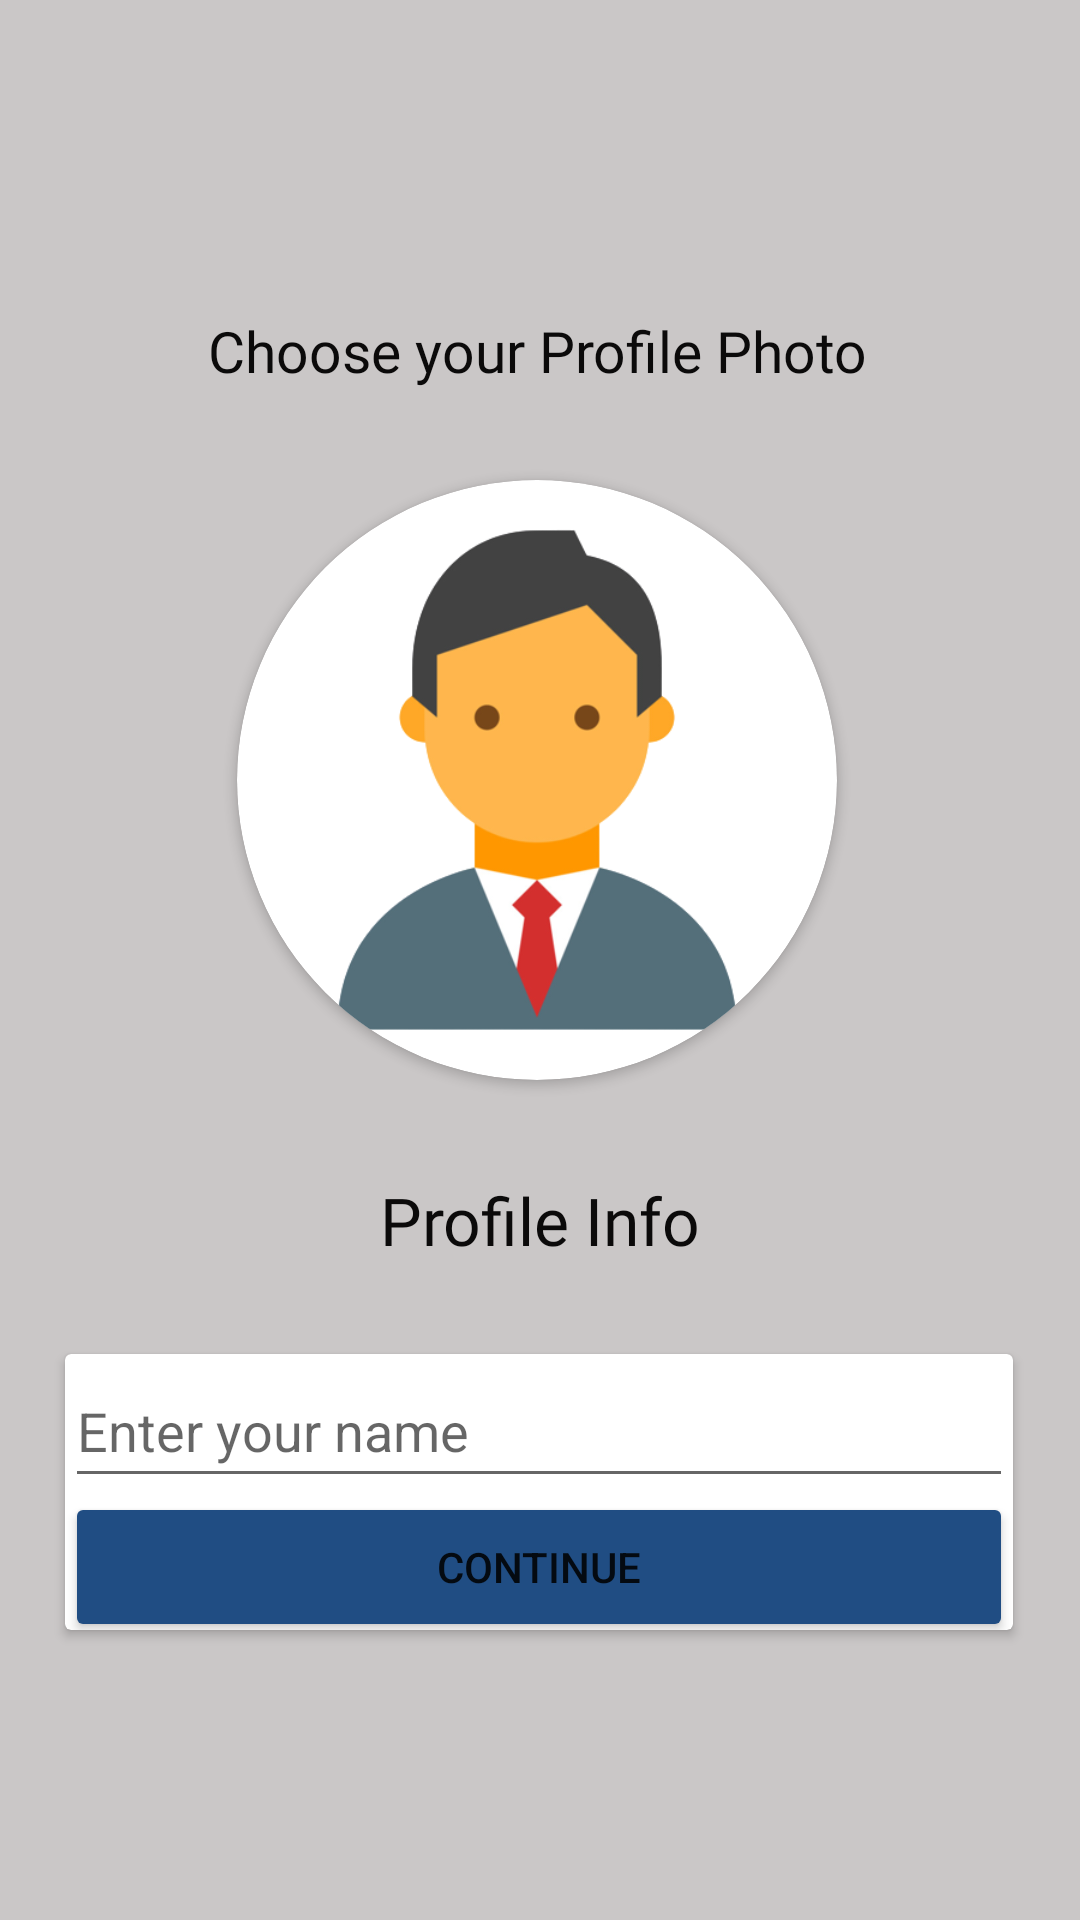

Layout XML and referenced resources for this Android screen:
<!-- AndroidManifest.xml: application theme Theme.NavigationDrawer -->
<!-- res/layout/activity_profile.xml -->
<?xml version="1.0" encoding="utf-8"?>
<layout xmlns:android="http://schemas.android.com/apk/res/android"
    xmlns:app="http://schemas.android.com/apk/res-auto"
    xmlns:tools="http://schemas.android.com/tools">

    <data>

    </data>

    <androidx.constraintlayout.widget.ConstraintLayout
        android:layout_width="match_parent"
        android:layout_height="match_parent"
        android:background="#CAC7C7"
        android:gravity="center"
        tools:context=".ProfileActivity">

        <androidx.cardview.widget.CardView
            android:id="@+id/cardView"
            android:layout_width="200dp"
            android:layout_height="200dp"
            android:layout_marginStart="20dp"
            android:layout_marginTop="160dp"
            app:cardCornerRadius="100dp"
            app:layout_constraintEnd_toEndOf="parent"
            app:layout_constraintHorizontal_bias="0.421"
            app:layout_constraintStart_toStartOf="parent"
            app:layout_constraintTop_toTopOf="parent">

            <ImageView
                android:id="@+id/userImage"
                android:layout_width="match_parent"
                android:layout_height="match_parent"

                android:scaleType="centerCrop"
                android:src="@drawable/profile_bg">

            </ImageView>
        </androidx.cardview.widget.CardView>

        <TextView
            android:id="@+id/textView4"
            android:layout_width="wrap_content"
            android:layout_height="wrap_content"
            android:layout_marginTop="32dp"
            android:fontFamily="@font/inter_bold"
            android:text="Profile Info"
            android:textColor="#0B0A0A"
            android:textSize="22sp"
            app:layout_constraintEnd_toEndOf="parent"
            app:layout_constraintStart_toStartOf="parent"
            app:layout_constraintTop_toBottomOf="@+id/cardView" />

        <TextView
            android:id="@+id/textView5"
            android:layout_width="wrap_content"
            android:layout_height="wrap_content"
            android:layout_marginTop="104dp"
            android:fontFamily="@font/inter_bold"
            android:text="Choose your Profile Photo"
            android:textColor="#0B0A0A"
            android:textSize="19sp"
            app:layout_constraintEnd_toEndOf="parent"
            app:layout_constraintHorizontal_bias="0.496"
            app:layout_constraintStart_toStartOf="parent"
            app:layout_constraintTop_toTopOf="parent"
            tools:ignore="MissingConstraints" />

        <androidx.cardview.widget.CardView
            android:layout_width="316dp"
            android:layout_height="92dp"
            android:layout_marginTop="30dp"
            app:cardMaxElevation="20dp"
            app:layout_constraintEnd_toEndOf="parent"
            app:layout_constraintHorizontal_bias="0.491"
            app:layout_constraintStart_toStartOf="parent"
            app:layout_constraintTop_toBottomOf="@+id/textView4">

            <Button
                android:id="@+id/continuenext"
                android:layout_width="match_parent"
                android:layout_height="50dp"
                android:layout_marginTop="46dp"
                android:backgroundTint="#204d83"
                android:text="CONTINUE" />

            <EditText
                android:id="@+id/userName"
                android:layout_width="match_parent"
                android:layout_height="wrap_content"
                android:ems="10"
                android:hint="Enter your name"
                android:inputType="text"
                android:minHeight="48dp" />

        </androidx.cardview.widget.CardView>


    </androidx.constraintlayout.widget.ConstraintLayout>
</layout>
<!-- resources referenced by this layout -->
<resources>
  <!-- drawable profile_bg: png bitmap (drawable, 41196 bytes) -->
  <style name="Theme.NavigationDrawer" parent="Theme.MaterialComponents.DayNight.DarkActionBar">
          
          <item name="colorPrimary">@color/lavender</item>
          <item name="colorPrimaryVariant">@color/lavender</item>
          <item name="colorOnPrimary">@color/white</item>
          
          <item name="colorSecondary">@color/teal_200</item>
          <item name="colorSecondaryVariant">@color/teal_700</item>
          <item name="colorOnSecondary">@color/black</item>
          
          <item name="android:statusBarColor">@color/mycolor</item>
          
  
      </style>
  <color name="lavender">#8692f7</color>
  <color name="white">#FFFFFFFF</color>
  <color name="teal_200">#FF03DAC5</color>
  <color name="teal_700">#FF018786</color>
  <color name="black">#FF000000</color>
  <color name="mycolor">#204d83</color>
</resources>
